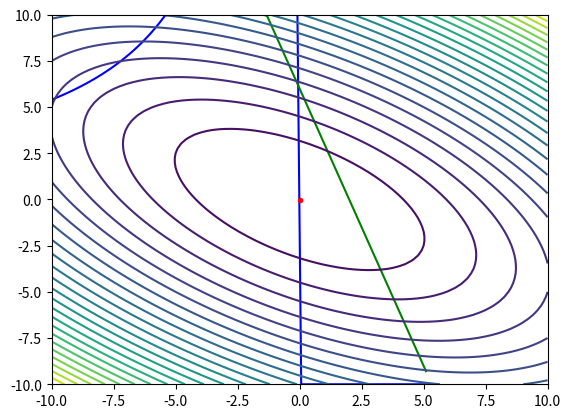

The matplotlib source for this figure:
from math import *
import numpy as np
import matplotlib.pyplot as plt
import random


def f(x1, x2):
    a = 0
    b = 0
    c = 1
    d = 2
    alf = 45
    return (pow(((x1 - a) * cos(alf) + (x2 - b) * sin(alf)), 2)) / (c * c) + \
           (pow(((x2 - b) * cos(alf) - (x1 - a) * sin(alf)), 2)) / (d * d)


def con1(x1, x2):
    return x1 * x2 + 54


def con2(x1, x2):
    return 3 * x1 + x2 - 6


def in_constraints(X):
    if (con1(X[0], X[1]) <= 0) and (con2(X[0], X[1]) == 0):
        return True
    else:
        return False


def grad(x1, x2):
    # gradient vector
    h = 0.0001
    return [(f(x1 + h, x2) - f(x1 - h, x2)) / (h * 2), (f(x1, x2 + h) - f(x1, x2 - h)) / (h * 2)]


def interior_penalty(e):
    def R(x1, x2):
        return f(x1, x2) + k * (pow(max(0.0, -con1(x1, x2)), 5) + pow((con1(x1, x2)), 5))

    def gradR(x1, x2):
        h = 0.01
        return [(R(x1 + h, x2) - R(x1 - h, x2)) / (h * 2), (R(x1, x2 + h) - R(x1, x2 - h)) / (h * 2)]

    def gradient(xi):
        xx = xi.copy()
        h = 0.005
        gradvectR = gradR(xx[0], xx[1])
        N = 0
        while pow(gradvectR[0] + gradvectR[1], 2) > e and N<1000:
            xx[0] = xx[0] - h * gradvectR[0]
            xx[1] = xx[1] - h * gradvectR[1]
            gradvectR = gradR(xx[0], xx[1])
            N += 1
            # print(x, " ", xx, " ", k)
            # print("help 3 ", xx, "vctr ", gradvectR)
        xx[2] = f(xx[0], xx[1])
        return xx

    x_list = []
    k = 1
    c = 0.2
    x1 = random.randint(-30, 30)
    x2 = 6 - 3 * x1
    while not in_constraints([x1, x2]):
        x1 = random.randint(-30, 30)
        x2 = 6 - 3 * x1
    x = [x1, x2, 0]
    # x = [1, 1, 0]

    x[2] = f(x[0], x[1])
    print("Initial x: ", x)
    xn = gradient(x)

    while abs(x[2] - xn[2]) > e:
        # print("help 2")
        k *= c
        x = xn.copy()
        x_list.append(x)
        xn = gradient(x)

    return x, x_list


e = 0.000001
_x, _x_list = interior_penalty(e)
for i in range(len(_x_list)):
    print(i + 1, ". x1: ", _x_list[i][0], " x2: ", _x_list[i][1], " y: ", _x_list[i][2], " k: ")
print("Solution: ", _x[0], " ", _x[1])

if con1(_x[0], _x[1]) <= 0:
    print("YEEEEEEEEEEEEEEES")

levels = [-0.9, -0.8, -0.7, -0.6, -0.5, -0.4, -0.3, -0.2, -0.10, -0.05, -0.01, 0.0, 0.01, 0.05, 0.10, 0.20, 0.30, 0.4,
          0.5, 0.6, 0.7, 0.8, 0.9]
xg1 = np.arange(-10, 10.250, 0.250)
xg2 = np.arange(-10, 10.250, 0.250)
xg1, xg2 = np.meshgrid(xg1, xg2)
f2 = np.vectorize(f)
yg = f2(xg1, xg2)

x11i, x22i = -10, -10
x1i, x2i = [], []

x11j, x22j = -5, -5
x1j, x2j = [], []

for i in range(100):
    x22i = -54 / x11i
    x22j = 6 - 3 * x11i

    if x22i > 10:
        x22i = 10
    if x22i < -10:
        x22i = -10
    if x22j > 10:
        x22j = 10
    if x22j < -10:
        x22j = -10

    x1i.append(x11i)
    x2i.append(x22i)
    x1j.append(x11i)
    x2j.append(x22j)

    x11i += 0.1525

plt.plot(x1i, x2i, color="blue")

plt.plot(x1j, x2j, color="green")

cont = plt.contour(xg1, xg2, yg, levels=30)
plt.plot(_x[0], _x[1], color="red", marker=".")
plt.show()
